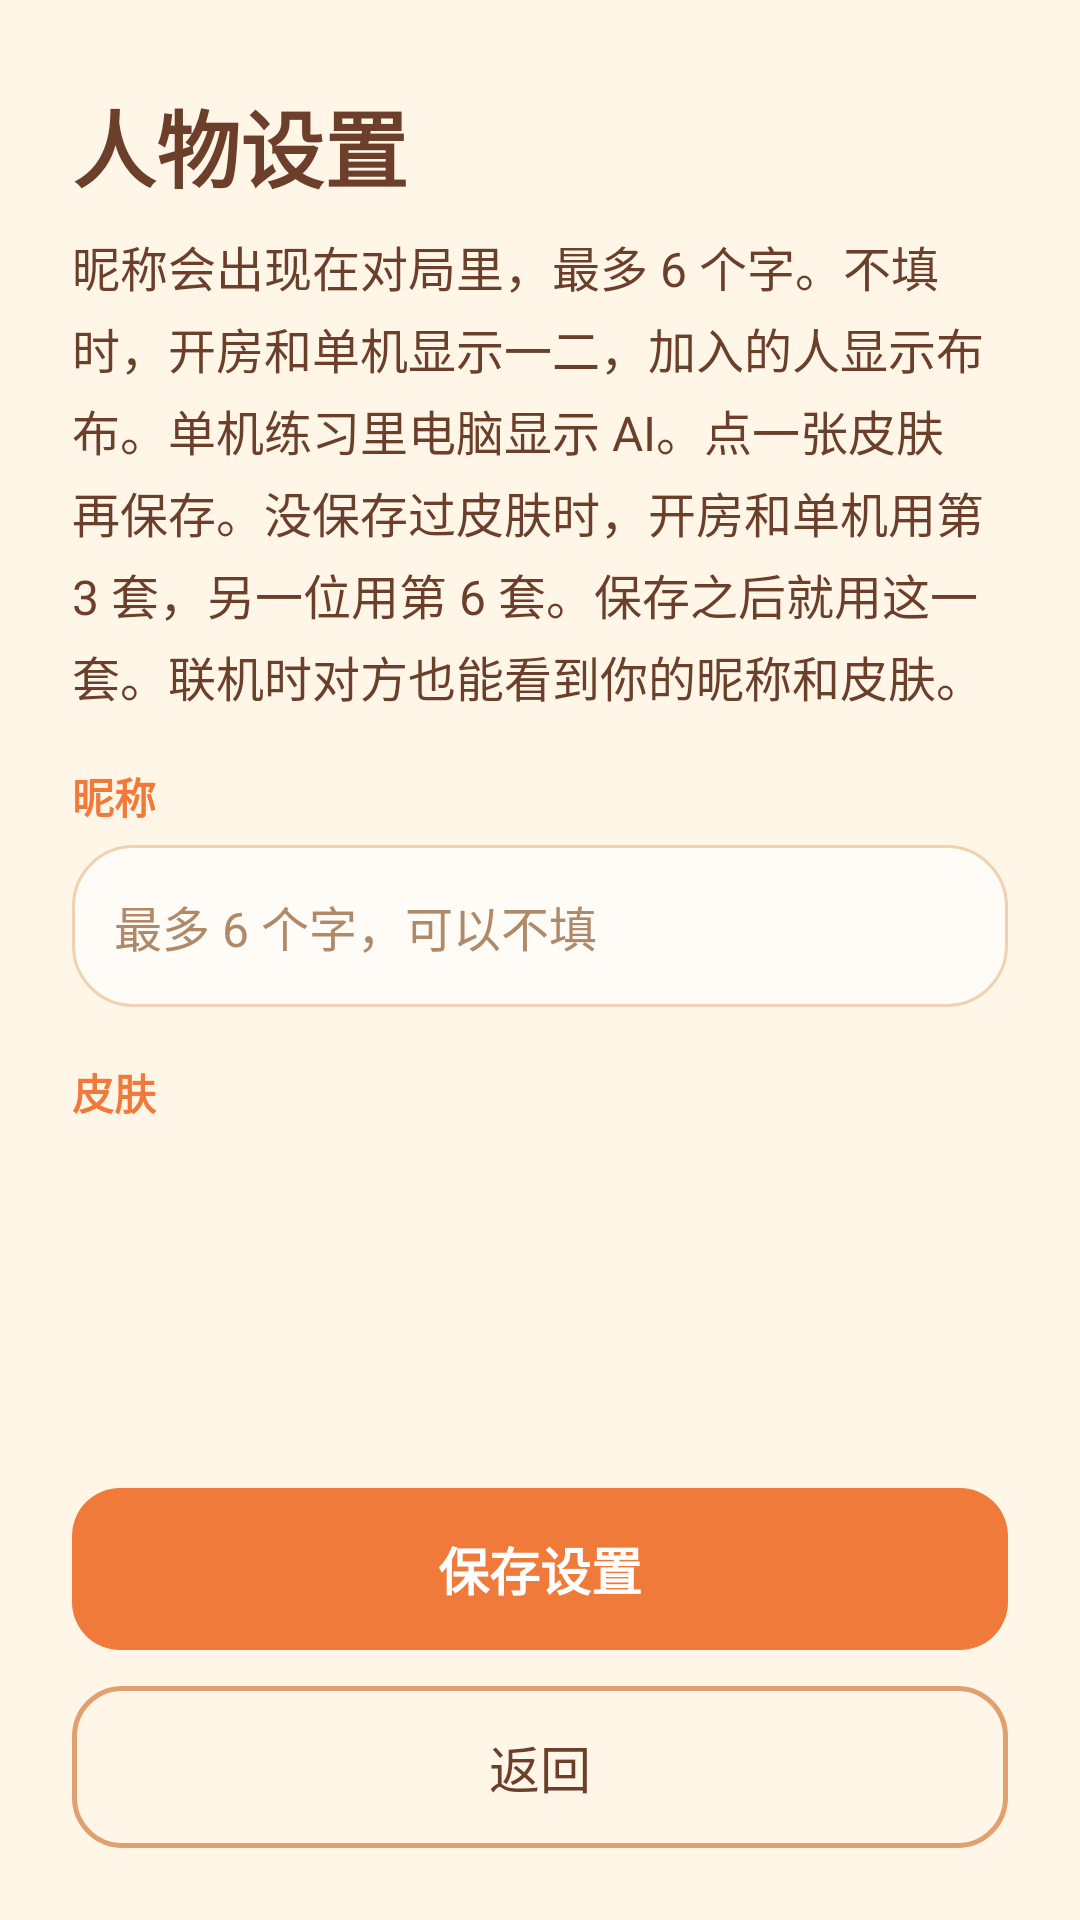

Layout XML and referenced resources for this Android screen:
<!-- AndroidManifest.xml: application theme AppTheme -->
<!-- res/layout/activity_settings.xml -->
<?xml version="1.0" encoding="utf-8"?>
<LinearLayout xmlns:android="http://schemas.android.com/apk/res/android"
    android:layout_width="match_parent"
    android:layout_height="match_parent"
    android:background="@color/cream"
    android:orientation="vertical">

    <TextView
        android:layout_width="match_parent"
        android:layout_height="wrap_content"
        android:paddingLeft="24dp"
        android:paddingTop="28dp"
        android:paddingRight="24dp"
        android:paddingBottom="8dp"
        android:text="@string/settings"
        android:textColor="@color/ink"
        android:textSize="28sp"
        android:textStyle="bold" />

    <ScrollView
        android:layout_width="match_parent"
        android:layout_height="0dp"
        android:layout_weight="1"
        android:fillViewport="true">

        <LinearLayout
            android:layout_width="match_parent"
            android:layout_height="wrap_content"
            android:orientation="vertical"
            android:paddingLeft="24dp"
            android:paddingRight="24dp"
            android:paddingBottom="16dp">

            <TextView
                android:layout_width="match_parent"
                android:layout_height="wrap_content"
                android:lineSpacingExtra="4dp"
                android:text="@string/settings_hint"
                android:textColor="@color/ink"
                android:textSize="16sp" />

            <TextView
                android:layout_width="match_parent"
                android:layout_height="wrap_content"
                android:layout_marginTop="18dp"
                android:text="@string/settings_name"
                android:textColor="@color/primary"
                android:textSize="14sp"
                android:textStyle="bold" />

            <EditText
                android:id="@+id/nameInput"
                android:layout_width="match_parent"
                android:layout_height="54dp"
                android:layout_marginTop="6dp"
                android:background="@drawable/bg_card"
                android:gravity="center_vertical"
                android:hint="@string/settings_name_hint"
                android:imeOptions="actionDone"
                android:inputType="text"
                android:maxLength="6"
                android:maxLines="1"
                android:paddingLeft="14dp"
                android:paddingRight="14dp"
                android:singleLine="true"
                android:textColor="@color/ink"
                android:textColorHint="#B08968"
                android:textSize="16sp" />

            <TextView
                android:layout_width="match_parent"
                android:layout_height="wrap_content"
                android:layout_marginTop="18dp"
                android:text="@string/settings_skin"
                android:textColor="@color/primary"
                android:textSize="14sp"
                android:textStyle="bold" />

            <GridLayout
                android:id="@+id/skinGrid"
                android:layout_width="match_parent"
                android:layout_height="wrap_content"
                android:layout_marginTop="8dp"
                android:columnCount="4"
                android:useDefaultMargins="false" />
        </LinearLayout>
    </ScrollView>

    <TextView
        android:id="@+id/btnSave"
        android:layout_width="match_parent"
        android:layout_height="54dp"
        android:layout_marginLeft="24dp"
        android:layout_marginTop="8dp"
        android:layout_marginRight="24dp"
        android:background="@drawable/btn_primary"
        android:clickable="true"
        android:focusable="true"
        android:foreground="?android:attr/selectableItemBackground"
        android:gravity="center"
        android:text="@string/settings_save"
        android:textColor="#FFFFFF"
        android:textSize="17sp"
        android:textStyle="bold" />

    <TextView
        android:id="@+id/btnBack"
        android:layout_width="match_parent"
        android:layout_height="54dp"
        android:layout_marginLeft="24dp"
        android:layout_marginTop="12dp"
        android:layout_marginRight="24dp"
        android:layout_marginBottom="24dp"
        android:background="@drawable/btn_ghost"
        android:clickable="true"
        android:focusable="true"
        android:foreground="?android:attr/selectableItemBackground"
        android:gravity="center"
        android:text="@string/help_back"
        android:textColor="@color/ink"
        android:textSize="17sp" />
</LinearLayout>
<!-- resources referenced by this layout -->
<resources>
  <color name="cream">#FFF6E8</color>
  <color name="ink">#6B3F2A</color>
  <color name="primary">#F07A3A</color>
  <!-- drawable bg_card (drawable) -->
  <?xml version="1.0" encoding="utf-8"?>
  <shape xmlns:android="http://schemas.android.com/apk/res/android">
      <solid android:color="#FFFFFBF6" />
      <corners android:radius="20dp" />
      <stroke
          android:width="1dp"
          android:color="#F0D2B0" />
  </shape>
  <!-- drawable btn_ghost (drawable) -->
  <?xml version="1.0" encoding="utf-8"?>
  <shape xmlns:android="http://schemas.android.com/apk/res/android">
      <solid android:color="#00FFFFFF" />
      <stroke
          android:width="1.5dp"
          android:color="#E0A070" />
      <corners android:radius="16dp" />
  </shape>
  <!-- drawable btn_primary (drawable) -->
  <?xml version="1.0" encoding="utf-8"?>
  <shape xmlns:android="http://schemas.android.com/apk/res/android">
      <solid android:color="#F07A3A" />
      <corners android:radius="16dp" />
  </shape>
  <string name="help_back">返回</string>
  <string name="settings">人物设置</string>
  <string name="settings_hint">昵称会出现在对局里，最多 6 个字。不填时，开房和单机显示一二，加入的人显示布布。单机练习里电脑显示 AI。点一张皮肤再保存。没保存过皮肤时，开房和单机用第 3 套，另一位用第 6 套。保存之后就用这一套。联机时对方也能看到你的昵称和皮肤。</string>
  <string name="settings_name">昵称</string>
  <string name="settings_name_hint">最多 6 个字，可以不填</string>
  <string name="settings_save">保存设置</string>
  <string name="settings_skin">皮肤</string>
  <style name="AppTheme" parent="@android:style/Theme.Material.Light.NoActionBar">
          <item name="android:windowBackground">@color/cream</item>
          <item name="android:statusBarColor">#E39B5A</item>
          <item name="android:navigationBarColor">@color/cream</item>
          <item name="android:windowLightStatusBar">true</item>
      </style>
</resources>
